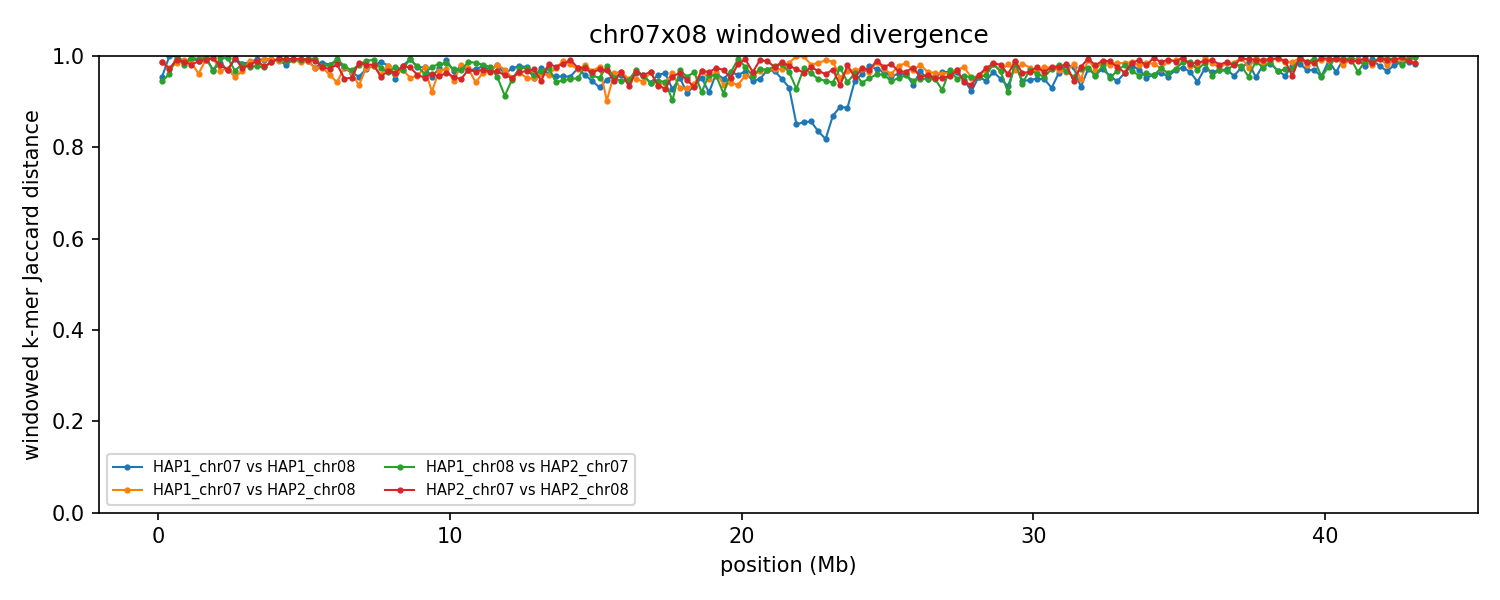

The file beside this chart, header and first rows:
group	win_start	win_end	unit_a	unit_b	hap_a	hap_b	chrom_a	chrom_b	kmers_a	kmers_b	shared	union	jaccard_distance
chr07x08	1	250000	HAP1_chr07	HAP1_chr08	HAP1	HAP1	7	8	211225	19827	10076	220976	0.9544
chr07x08	1	250000	HAP1_chr07	HAP2_chr08	HAP1	HAP2	7	8	211225	228586	5686	434125	0.9869
chr07x08	1	250000	HAP1_chr08	HAP2_chr07	HAP1	HAP2	8	7	19827	190957	11009	199775	0.9449
chr07x08	1	250000	HAP2_chr07	HAP2_chr08	HAP2	HAP2	7	8	190957	228586	5512	414031	0.9867
chr07x08	250001	500000	HAP1_chr07	HAP1_chr08	HAP1	HAP1	7	8	220166	15334	60	235440	0.9997
chr07x08	250001	500000	HAP1_chr07	HAP2_chr08	HAP1	HAP2	7	8	220166	216473	11378	425261	0.9732
chr07x08	250001	500000	HAP1_chr08	HAP2_chr07	HAP1	HAP2	8	7	15334	226344	9292	232386	0.96
chr07x08	250001	500000	HAP2_chr07	HAP2_chr08	HAP2	HAP2	7	8	226344	216473	11810	431007	0.9726
chr07x08	500001	750000	HAP1_chr07	HAP1_chr08	HAP1	HAP1	7	8	192957	19434	73	212318	0.9997
chr07x08	500001	750000	HAP1_chr07	HAP2_chr08	HAP1	HAP2	7	8	192957	227281	6344	413894	0.9847
chr07x08	500001	750000	HAP1_chr08	HAP2_chr07	HAP1	HAP2	8	7	19434	230139	67	249506	0.9997
chr07x08	500001	750000	HAP2_chr07	HAP2_chr08	HAP2	HAP2	7	8	230139	227281	3685	453735	0.9919
chr07x08	750001	1000000	HAP1_chr07	HAP1_chr08	HAP1	HAP1	7	8	214151	215393	5054	424490	0.9881
chr07x08	750001	1000000	HAP1_chr07	HAP2_chr08	HAP1	HAP2	7	8	214151	190728	3481	401398	0.9913
chr07x08	750001	1000000	HAP1_chr08	HAP2_chr07	HAP1	HAP2	8	7	215393	215720	8543	422570	0.9798
chr07x08	750001	1000000	HAP2_chr07	HAP2_chr08	HAP2	HAP2	7	8	215720	190728	5010	401438	0.9875
chr07x08	1000001	1250000	HAP1_chr07	HAP1_chr08	HAP1	HAP1	7	8	231750	164703	2261	394192	0.9943
chr07x08	1000001	1250000	HAP1_chr07	HAP2_chr08	HAP1	HAP2	7	8	231750	204937	5751	430936	0.9867
chr07x08	1000001	1250000	HAP1_chr08	HAP2_chr07	HAP1	HAP2	8	7	164703	204596	1561	367738	0.9958
chr07x08	1000001	1250000	HAP2_chr07	HAP2_chr08	HAP2	HAP2	7	8	204596	204937	7694	401839	0.9809
chr07x08	1250001	1500000	HAP1_chr07	HAP1_chr08	HAP1	HAP1	7	8	228074	227437	4756	450755	0.9894
chr07x08	1250001	1500000	HAP1_chr07	HAP2_chr08	HAP1	HAP2	7	8	228074	215743	16694	427123	0.9609
chr07x08	1250001	1500000	HAP1_chr08	HAP2_chr07	HAP1	HAP2	8	7	227437	230176	2777	454836	0.9939
chr07x08	1250001	1500000	HAP2_chr07	HAP2_chr08	HAP2	HAP2	7	8	230176	215743	5103	440816	0.9884
chr07x08	1500001	1750000	HAP1_chr07	HAP1_chr08	HAP1	HAP1	7	8	218196	209038	1463	425771	0.9966
chr07x08	1500001	1750000	HAP1_chr07	HAP2_chr08	HAP1	HAP2	7	8	218196	221174	3532	435838	0.9919
chr07x08	1500001	1750000	HAP1_chr08	HAP2_chr07	HAP1	HAP2	8	7	209038	229590	1727	436901	0.996
chr07x08	1500001	1750000	HAP2_chr07	HAP2_chr08	HAP2	HAP2	7	8	229590	221174	3732	447032	0.9917
chr07x08	1750001	2000000	HAP1_chr07	HAP1_chr08	HAP1	HAP1	7	8	221525	219378	13139	427764	0.9693
chr07x08	1750001	2000000	HAP1_chr07	HAP2_chr08	HAP1	HAP2	7	8	221525	220195	2126	439594	0.9952
chr07x08	1750001	2000000	HAP1_chr08	HAP2_chr07	HAP1	HAP2	8	7	219378	225265	13853	430790	0.9678
chr07x08	1750001	2000000	HAP2_chr07	HAP2_chr08	HAP2	HAP2	7	8	225265	220195	2159	443301	0.9951
chr07x08	2000001	2250000	HAP1_chr07	HAP1_chr08	HAP1	HAP1	7	8	225099	216269	6394	434974	0.9853
chr07x08	2000001	2250000	HAP1_chr07	HAP2_chr08	HAP1	HAP2	7	8	225099	214080	13640	425539	0.9679
chr07x08	2000001	2250000	HAP1_chr08	HAP2_chr07	HAP1	HAP2	8	7	216269	220712	1935	435046	0.9956
chr07x08	2000001	2250000	HAP2_chr07	HAP2_chr08	HAP2	HAP2	7	8	220712	214080	8807	425985	0.9793
chr07x08	2250001	2500000	HAP1_chr07	HAP1_chr08	HAP1	HAP1	7	8	214288	223793	13301	424780	0.9687
chr07x08	2250001	2500000	HAP1_chr07	HAP2_chr08	HAP1	HAP2	7	8	214288	196589	10951	399926	0.9726
chr07x08	2250001	2500000	HAP1_chr08	HAP2_chr07	HAP1	HAP2	8	7	223793	223039	2214	444618	0.995
chr07x08	2250001	2500000	HAP2_chr07	HAP2_chr08	HAP2	HAP2	7	8	223039	196589	12166	407462	0.9701
chr07x08	2500001	2750000	HAP1_chr07	HAP1_chr08	HAP1	HAP1	7	8	215351	216439	2675	429115	0.9938
chr07x08	2500001	2750000	HAP1_chr07	HAP2_chr08	HAP1	HAP2	7	8	215351	190881	18086	388146	0.9534
chr07x08	2500001	2750000	HAP1_chr08	HAP2_chr07	HAP1	HAP2	8	7	216439	235455	13975	437919	0.9681
chr07x08	2500001	2750000	HAP2_chr07	HAP2_chr08	HAP2	HAP2	7	8	235455	190881	1955	424381	0.9954
chr07x08	2750001	3000000	HAP1_chr07	HAP1_chr08	HAP1	HAP1	7	8	225591	216947	7363	435175	0.9831
chr07x08	2750001	3000000	HAP1_chr07	HAP2_chr08	HAP1	HAP2	7	8	225591	203970	13491	416070	0.9676
chr07x08	2750001	3000000	HAP1_chr08	HAP2_chr07	HAP1	HAP2	8	7	216947	221889	7571	431265	0.9824
chr07x08	2750001	3000000	HAP2_chr07	HAP2_chr08	HAP2	HAP2	7	8	221889	203970	11095	414764	0.9732
chr07x08	3000001	3250000	HAP1_chr07	HAP1_chr08	HAP1	HAP1	7	8	218003	199985	5691	412297	0.9862
chr07x08	3000001	3250000	HAP1_chr07	HAP2_chr08	HAP1	HAP2	7	8	218003	207439	4720	420722	0.9888
chr07x08	3000001	3250000	HAP1_chr08	HAP2_chr07	HAP1	HAP2	8	7	199985	216822	10121	406686	0.9751
chr07x08	3000001	3250000	HAP2_chr07	HAP2_chr08	HAP2	HAP2	7	8	216822	207439	8229	416032	0.9802
chr07x08	3250001	3500000	HAP1_chr07	HAP1_chr08	HAP1	HAP1	7	8	202940	214250	3135	414055	0.9924
chr07x08	3250001	3500000	HAP1_chr07	HAP2_chr08	HAP1	HAP2	7	8	202940	209841	6392	406389	0.9843
chr07x08	3250001	3500000	HAP1_chr08	HAP2_chr07	HAP1	HAP2	8	7	214250	223303	9219	428334	0.9785
chr07x08	3250001	3500000	HAP2_chr07	HAP2_chr08	HAP2	HAP2	7	8	223303	209841	4498	428646	0.9895
chr07x08	3500001	3750000	HAP1_chr07	HAP1_chr08	HAP1	HAP1	7	8	234173	216894	3716	447351	0.9917
chr07x08	3500001	3750000	HAP1_chr07	HAP2_chr08	HAP1	HAP2	7	8	234173	196621	2925	427869	0.9932
chr07x08	3500001	3750000	HAP1_chr08	HAP2_chr07	HAP1	HAP2	8	7	216894	218369	10523	424740	0.9752
chr07x08	3500001	3750000	HAP2_chr07	HAP2_chr08	HAP2	HAP2	7	8	218369	196621	9183	405807	0.9774
... 632 more rows
